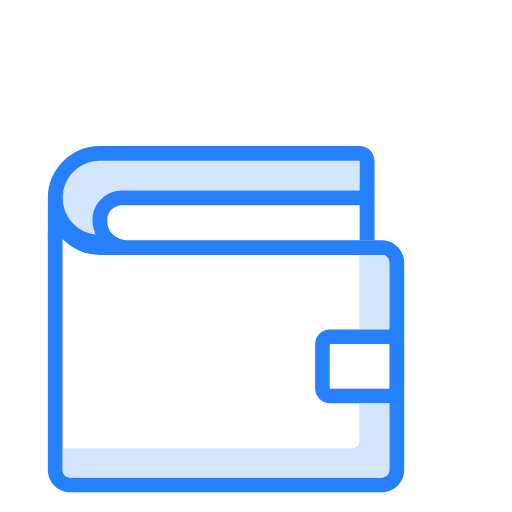
t = 0.00 s
t = 0.35 s: frame unchanged from t = 0.00 s, image omitted
t = 0.68 s: frame unchanged from t = 0.00 s, image omitted
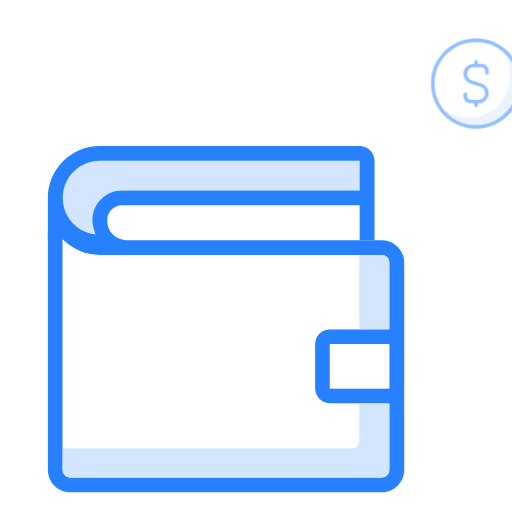
t = 1.00 s
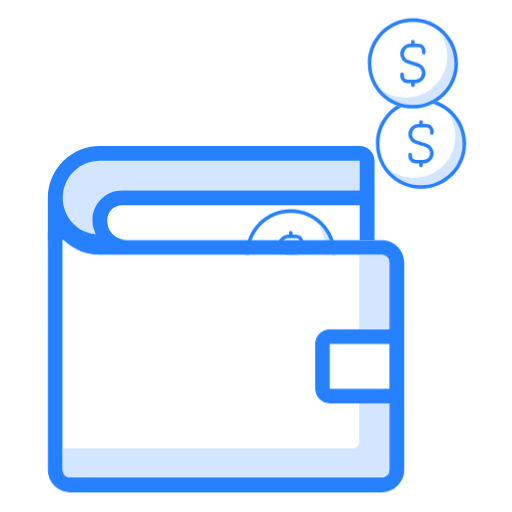
t = 1.33 s
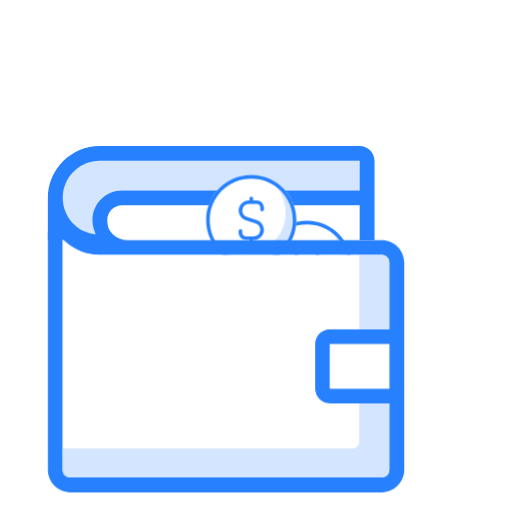
t = 1.70 s

The animated SVG that drew these frames (rendered in a browser with its animation timeline set to each time). Animation: 6 CSS @keyframes rules; one cycle of 2.00 s, repeats indefinitely.

<?xml version="1.0" encoding="UTF-8" standalone="no"?>
<!-- Created with Keyshape -->
<svg xmlns="http://www.w3.org/2000/svg" shape-rendering="geometricPrecision" text-rendering="geometricPrecision" viewBox="0 0 200 200" style="white-space: pre;">
    <style>
@keyframes a0_o { 0% { opacity: 0; } 55% { opacity: 0; animation-timing-function: cubic-bezier(0.25,0,0.75,1); } 65% { opacity: 1; } 100% { opacity: 1; } }
@keyframes a0_mo { 0% { offset-distance: 0%; } 25% { offset-distance: 15.306%; animation-timing-function: cubic-bezier(0.42,0,1,1); } 65% { offset-distance: 60.81%; animation-timing-function: cubic-bezier(0,0,0.58,1); } 95% { offset-distance: 100%; } 100% { offset-distance: 100%; } }
@keyframes a1_o { 0% { opacity: 0; } 50% { opacity: 0; animation-timing-function: cubic-bezier(0.25,0,0.75,1); } 60% { opacity: 1; } 100% { opacity: 1; } }
@keyframes a1_mo { 0% { offset-distance: 0%; } 30% { offset-distance: 16.251%; animation-timing-function: cubic-bezier(0.42,0,1,1); } 70% { offset-distance: 63.649%; animation-timing-function: cubic-bezier(0,0,0.58,1); } 100% { offset-distance: 100%; } }
@keyframes a2_o { 0% { opacity: 0; } 45% { opacity: 0; animation-timing-function: cubic-bezier(0.25,0,0.75,1); } 55% { opacity: 1; } 100% { opacity: 1; } }
@keyframes a2_mo { 0% { offset-distance: 0%; } 10% { offset-distance: 12.202%; animation-timing-function: cubic-bezier(0.42,0,1,1); } 50% { offset-distance: 54.847%; animation-timing-function: cubic-bezier(0,0,0.58,1); } 75% { offset-distance: 100%; } 100% { offset-distance: 100%; } }
    </style>
    <g id="wallet-back-2" transform="translate(18.7002,57.0132)">
        <path class="st0" d="M20.3,5.8L121.8,5.8L121.8,17.4L29,17.4C22.6,17.4,17.4,22.6,17.4,29C17.4,31,17.9,32.9,18.9,34.7C10.9,34,5.1,26.9,5.8,19C6.5,11.5,12.8,5.8,20.3,5.8Z" fill="#D4E6FF"/>
        <path class="st1" d="M121.8,0L20.3,0C9.1,0,0,9.1,0,20.3L0,36.8L5.8,36.8L5.8,36.5C5.9,36.6,6,36.8,6.2,36.8L30.9,36.8C27.7,36.8,23.2,34.7,23.2,29C23.2,25.8,25.8,23.2,29,23.2L121.8,23.2L121.8,36.8L127.6,36.8L127.6,5.8C127.6,2.6,124.9,0,121.8,0ZM121.8,17.4L29,17.4C22.6,17.4,17.4,22.6,17.4,29C17.4,31,17.9,32.9,18.9,34.7C11,33.9,5.1,26.9,5.9,18.9C6.6,11.5,12.9,5.8,20.3,5.8L121.8,5.8L121.8,17.4Z" fill="#2781FF"/>
    </g>
    <g opacity="0" style="transform: scale(1.41,1.41); animation: 2s linear infinite both a0_o, 2s linear infinite both a0_mo; offset-path: path('M172.417,112.417L207.083,112.417C207.083,112.417,208,37.3333,153,38C108.002,38.5454,99.0833,99.4167,99.0833,99.4167L99.0833,99.4167'); offset-rotate: 0deg;">
        <ellipse class="st0" rx="12.5" ry="12.5" fill="#FFFFFF" transform="translate(0,0) translate(12.5,12.5)"/>
        <g id="budicon-dollar-sign_1_">
            <path class="st1" d="M19.6,3.4C23.5,8.4,22.6,15.6,17.6,19.5C13.4,22.8,7.6,22.8,3.4,19.5C7.3,24.5,14.5,25.4,19.5,21.5C24.5,17.6,25.4,10.4,21.5,5.4C21,4.7,20.3,4,19.6,3.4Z" fill="#D4E6FF"/>
            <path class="st2" d="M12.5,0C5.6,0,0,5.6,0,12.5C0,19.4,5.6,25,12.5,25C19.4,25,25,19.4,25,12.5C25,5.6,19.4,0,12.5,0ZM12.5,24C6.1,24,1,18.9,1,12.5C1,6.1,6.1,1,12.5,1C18.9,1,24,6.1,24,12.5C24,18.8,18.8,24,12.5,24Z" fill="#2781FF"/>
            <path class="st2" d="M14,7L13,7L13,6.5C13,6.2,12.8,6,12.5,6C12.2,6,12,6.2,12,6.5L12,7L11.8,7C10.3,7,9,8.3,9,9.8C9,11,9.8,12.1,10.9,12.5L13.7,13.4C14.7,13.7,15.2,14.8,14.9,15.7C14.7,16.5,14,17,13.2,17L11,17C10.4,17,10,16.6,10,16L10,15.5C10,15.2,9.8,15,9.5,15C9.2,15,9,15.2,9,15.5L9,16C9,17.1,9.9,18,11,18L12,18L12,18.5C12,18.8,12.2,19,12.5,19C12.8,19,13,18.8,13,18.5L13,18L13.2,18C14.8,18,16,16.7,16,15.2C16,14,15.2,12.9,14.1,12.5L11.3,11.6C10.3,11.3,9.8,10.2,10.1,9.3C10.3,8.5,11,8,11.8,8L14,8C14.6,8,15,8.4,15,9L15,9.5C15,9.8,15.2,10,15.5,10C15.8,10,16,9.8,16,9.5L16,9C16,7.9,15.1,7,14,7Z" fill="#2781FF"/>
        </g>
    </g>
    <g opacity="0" style="transform: scale(1.41,1.41); animation: 2s linear infinite both a1_o, 2s linear infinite both a1_mo; offset-path: path('M203.75,30.0837L238.416,63.0837C238.416,63.0837,206.301,-15.3529,123,12C78.3333,26.6667,75.0837,101.417,75.0837,101.417'); offset-rotate: 0deg;">
        <ellipse class="st0" rx="12.5" ry="12.5" fill="#FFFFFF" transform="translate(0,0) translate(12.5,12.5)"/>
        <g id="budicon-dollar-sign_1_-3">
            <path class="st1" d="M19.6,3.4C23.5,8.4,22.6,15.6,17.6,19.5C13.4,22.8,7.6,22.8,3.4,19.5C7.3,24.5,14.5,25.4,19.5,21.5C24.5,17.6,25.4,10.4,21.5,5.4C21,4.7,20.3,4,19.6,3.4Z" fill="#D4E6FF"/>
            <path class="st2" d="M12.5,0C5.6,0,0,5.6,0,12.5C0,19.4,5.6,25,12.5,25C19.4,25,25,19.4,25,12.5C25,5.6,19.4,0,12.5,0ZM12.5,24C6.1,24,1,18.9,1,12.5C1,6.1,6.1,1,12.5,1C18.9,1,24,6.1,24,12.5C24,18.8,18.8,24,12.5,24Z" fill="#2781FF"/>
            <path class="st2" d="M14,7L13,7L13,6.5C13,6.2,12.8,6,12.5,6C12.2,6,12,6.2,12,6.5L12,7L11.8,7C10.3,7,9,8.3,9,9.8C9,11,9.8,12.1,10.9,12.5L13.7,13.4C14.7,13.7,15.2,14.8,14.9,15.7C14.7,16.5,14,17,13.2,17L11,17C10.4,17,10,16.6,10,16L10,15.5C10,15.2,9.8,15,9.5,15C9.2,15,9,15.2,9,15.5L9,16C9,17.1,9.9,18,11,18L12,18L12,18.5C12,18.8,12.2,19,12.5,19C12.8,19,13,18.8,13,18.5L13,18L13.2,18C14.8,18,16,16.7,16,15.2C16,14,15.2,12.9,14.1,12.5L11.3,11.6C10.3,11.3,9.8,10.2,10.1,9.3C10.3,8.5,11,8,11.8,8L14,8C14.6,8,15,8.4,15,9L15,9.5C15,9.8,15.2,10,15.5,10C15.8,10,16,9.8,16,9.5L16,9C16,7.9,15.1,7,14,7Z" fill="#2781FF"/>
        </g>
    </g>
    <g opacity="0" style="transform: scale(1.41,1.41); animation: 2s linear infinite both a2_o, 2s linear infinite both a2_mo; offset-path: path('M223.416,79.4167L258.083,79.4167C258.083,79.4167,251.333,14.5971,168.333,15C99.6667,15.3333,91.75,103.083,91.75,103.083L91.75,103.083'); offset-rotate: 0deg;">
        <ellipse class="st0" rx="12.5" ry="12.5" fill="#FFFFFF" transform="translate(0,0) translate(12.5,12.5)"/>
        <g id="budicon-dollar-sign_1_-2">
            <path class="st1" d="M19.6,3.4C23.5,8.4,22.6,15.6,17.6,19.5C13.4,22.8,7.6,22.8,3.4,19.5C7.3,24.5,14.5,25.4,19.5,21.5C24.5,17.6,25.4,10.4,21.5,5.4C21,4.7,20.3,4,19.6,3.4Z" fill="#D4E6FF"/>
            <path class="st2" d="M12.5,0C5.6,0,0,5.6,0,12.5C0,19.4,5.6,25,12.5,25C19.4,25,25,19.4,25,12.5C25,5.6,19.4,0,12.5,0ZM12.5,24C6.1,24,1,18.9,1,12.5C1,6.1,6.1,1,12.5,1C18.9,1,24,6.1,24,12.5C24,18.8,18.8,24,12.5,24Z" fill="#2781FF"/>
            <path class="st2" d="M14,7L13,7L13,6.5C13,6.2,12.8,6,12.5,6C12.2,6,12,6.2,12,6.5L12,7L11.8,7C10.3,7,9,8.3,9,9.8C9,11,9.8,12.1,10.9,12.5L13.7,13.4C14.7,13.7,15.2,14.8,14.9,15.7C14.7,16.5,14,17,13.2,17L11,17C10.4,17,10,16.6,10,16L10,15.5C10,15.2,9.8,15,9.5,15C9.2,15,9,15.2,9,15.5L9,16C9,17.1,9.9,18,11,18L12,18L12,18.5C12,18.8,12.2,19,12.5,19C12.8,19,13,18.8,13,18.5L13,18L13.2,18C14.8,18,16,16.7,16,15.2C16,14,15.2,12.9,14.1,12.5L11.3,11.6C10.3,11.3,9.8,10.2,10.1,9.3C10.3,8.5,11,8,11.8,8L14,8C14.6,8,15,8.4,15,9L15,9.5C15,9.8,15.2,10,15.5,10C15.8,10,16,9.8,16,9.5L16,9C16,7.9,15.1,7,14,7Z" fill="#2781FF"/>
        </g>
    </g>
    <g id="wallet-front" transform="translate(18.7002,90.6)">
        <path class="st0" d="M130.4,3.2L30.9,3.2C28.8,3.2,26.1,2.3,24.5,0L18.3,0C18.5,0.4,18.6,0.7,18.8,1L18.8,1C18.8,1,18.8,1,18.8,1C17.4,0.9,16,0.6,14.7,0L0,0L0,93C0,97.8,3.9,101.7,8.7,101.7L130.5,101.7C135.3,101.7,139.2,97.7,139.2,93L139.2,11.9C139.1,7.1,135.3,3.2,130.4,3.2ZM133.3,61.2L110.1,61.2L110.1,43.8L133.3,43.8L133.3,61.2ZM133.3,38L121.7,38L121.7,38L110.1,38C106.9,38,104.3,40.6,104.3,43.8L104.3,61.2C104.3,64.4,106.9,67,110.1,67L133.3,67L133.3,93C133.3,94.6,132,95.9,130.4,95.9L8.7,95.9C7.1,95.9,5.8,94.6,5.8,93L5.8,2.8C5.9,3,6,3,6.1,3.2C9.9,6.9,15,9,20.3,9L130.5,9C132.1,9,133.4,10.3,133.4,11.9L133.4,38Z" fill="#2781FF"/>
        <path class="st0" d="M133.3,11.9L133.3,38L121.7,38L121.7,9L130.4,9C132,9,133.3,10.3,133.3,11.9Z" fill="#2781FF"/>
        <path class="st0" d="M121.8,67L133.4,67L133.4,93C133.4,94.6,132.1,95.9,130.5,95.9L8.7,95.9C7.1,95.9,5.8,94.6,5.8,93L5.8,84.6L118.9,84.6C120.5,84.6,121.8,83.3,121.8,81.7L121.8,67Z" fill="#2781FF"/>
        <rect class="st0" width="23.2" height="17.4" fill="#2781FF" transform="translate(0,0) translate(110.2,43.8)"/>
        <path class="st1" d="M133.3,67L133.3,67L121.7,67L121.7,81.8C121.7,83.4,120.4,84.7,118.8,84.7L5.8,84.7L5.8,2.8C5.9,3,6,3,6.1,3.2C9.9,6.9,15,9,20.3,9L121.8,9L121.8,38L110.2,38C107,38,104.4,40.6,104.4,43.8L104.4,61.2C104.4,64.4,107,67,110.2,67L133.3,67Z" fill="#FFFFFF"/>
        <path class="st1" d="M133.3,11.9L133.3,38L121.7,38L121.7,9L130.4,9C132,9,133.3,10.3,133.3,11.9Z" fill="#FFFFFF"/>
        <path class="st1" d="M121.8,67L133.4,67L133.4,93C133.4,94.6,132.1,95.9,130.5,95.9L8.7,95.9C7.1,95.9,5.8,94.6,5.8,93L5.8,84.6L118.9,84.6C120.5,84.6,121.8,83.3,121.8,81.7L121.8,67Z" fill="#FFFFFF"/>
        <path class="st2" d="M133.3,67L133.3,93C133.3,94.6,132,95.9,130.4,95.9L8.7,95.9C7.1,95.9,5.8,94.6,5.8,93L5.8,84.6L118.9,84.6C120.5,84.6,121.8,83.3,121.8,81.7L121.8,67L133.3,67Z" fill="#D4E6FF"/>
        <path class="st2" d="M133.3,11.9L133.3,38L121.7,38L121.7,9L130.4,9C132,9,133.3,10.3,133.3,11.9Z" fill="#D4E6FF"/>
        <rect class="st1" width="23.2" height="17.4" fill="#FFFFFF" transform="translate(0,0) translate(110.2,43.8)"/>
    </g>
</svg>
